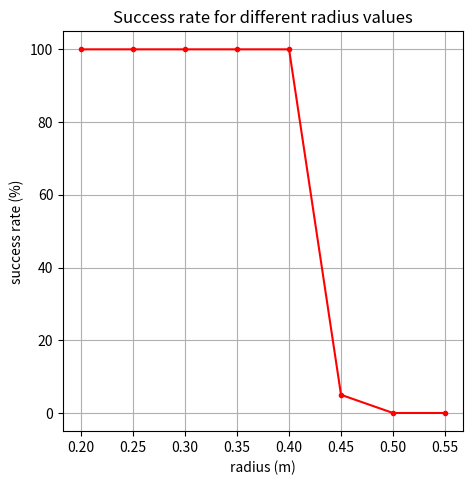

Write the Python code that produced this figure. (Note: this script raises an exception after producing the figure.)
import csv
import pandas as pd
import matplotlib.pyplot as plt
import math
import numpy as np
import matplotlib.gridspec as gridspec


df = pd.DataFrame(columns = ['radius', 'sr'])
radius = [0.2,0.25,0.3,0.35,0.4,0.45,0.5,0.55]
sr = [100,100,100,100,100,5,0,0]
df['radius'] = radius
df['sr'] = sr

fig = plt.figure(figsize = [5,5])
axes = fig.add_axes([0.1, 0.1, 0.8, 0.8]) # left, bottom, width, height (range 0 to 1)
axes.set_ylabel('success rate (%)')
axes.set_xlabel('radius (m)')

axes.plot(np.array(df['radius']),np.array(df['sr']), color = 'red', marker = '.')

name = '/home/<user>/catkin_ws/src/kale_bot/external/rl_rvo_nav/rl_rvo_nav/success_rate.png'
title = 'Success rate for different radius values'
axes.grid()
axes.set_title(title)
plt.show()
plt.savefig(name)
